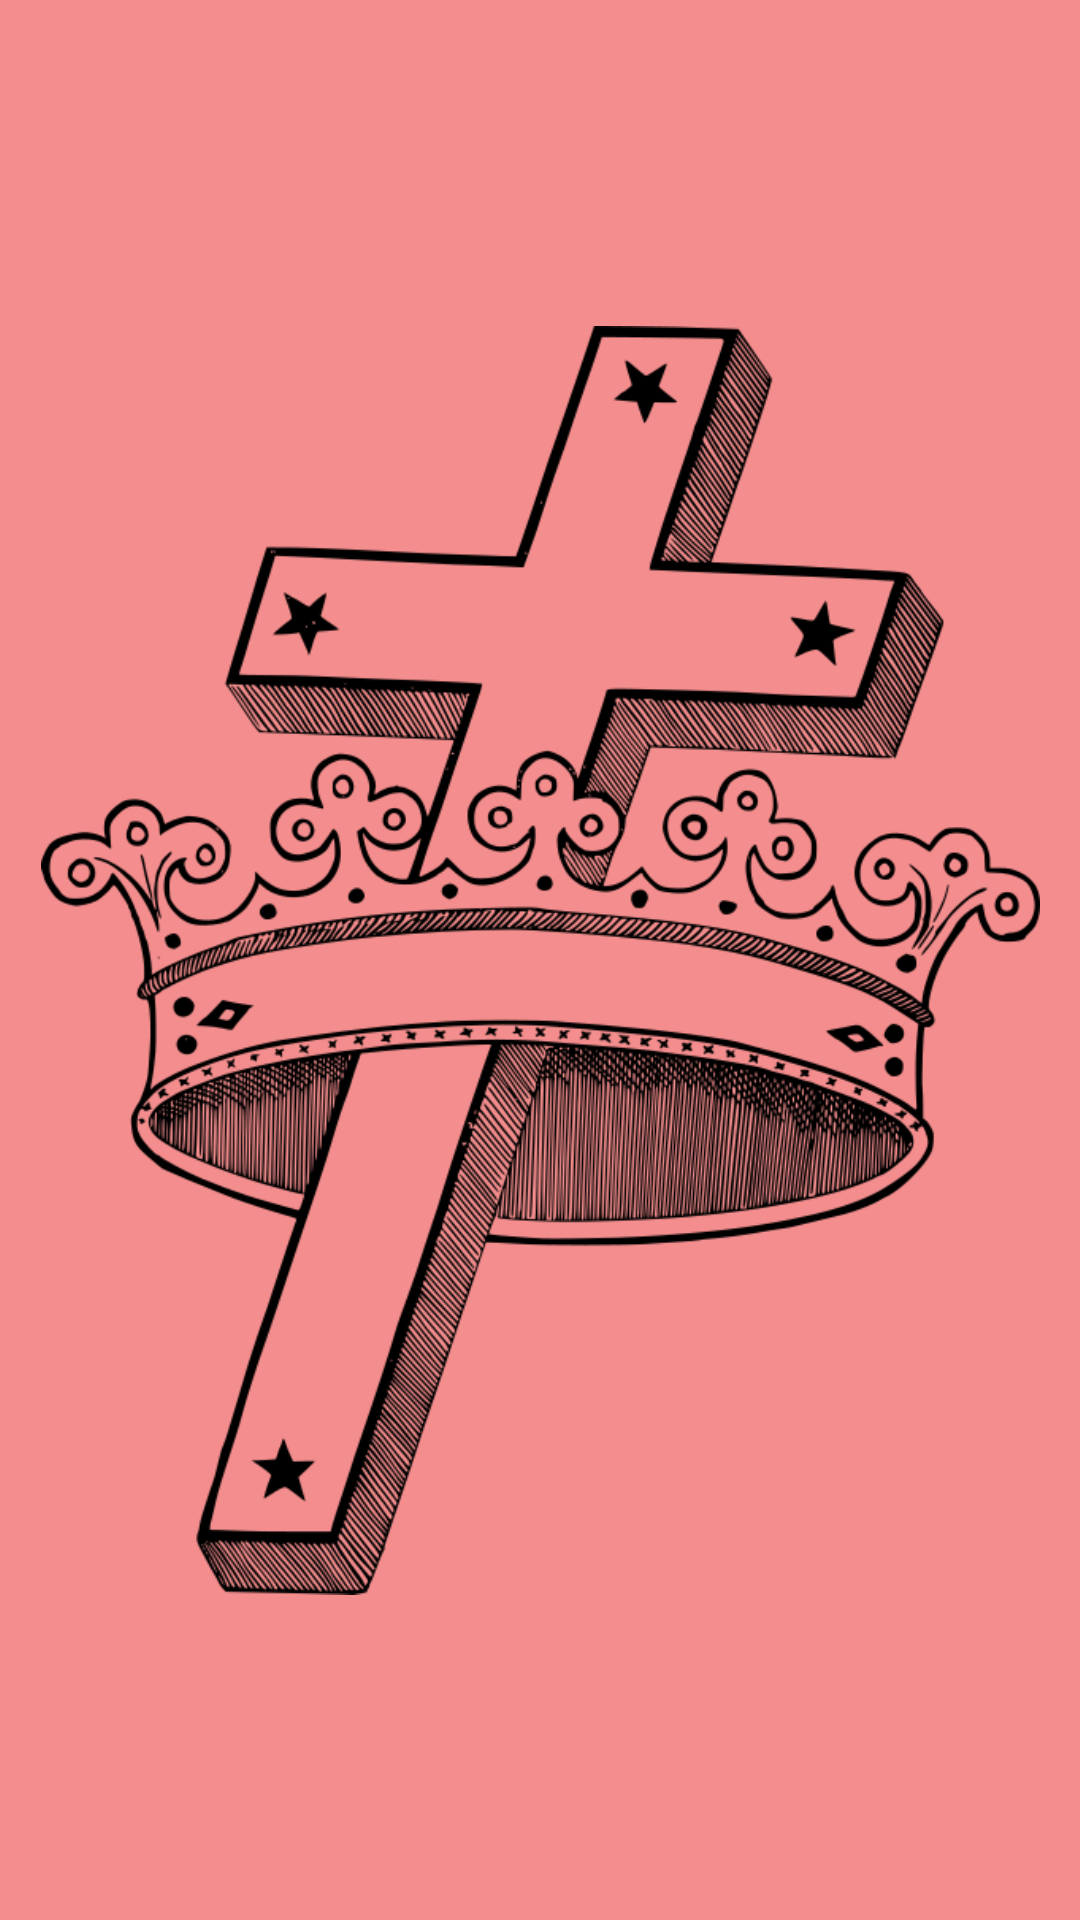

Produce the Android XML layout that renders to this screen, including the resource entries it uses.
<!-- AndroidManifest.xml: application theme Theme.LastRide -->
<!-- res/layout/activity_winn.xml -->
<?xml version="1.0" encoding="utf-8"?>
<androidx.constraintlayout.widget.ConstraintLayout xmlns:android="http://schemas.android.com/apk/res/android"
    xmlns:app="http://schemas.android.com/apk/res-auto"
    xmlns:tools="http://schemas.android.com/tools"
    android:layout_width="match_parent"
    android:layout_height="match_parent"
    android:background="#F48D8D"
    tools:context=".Winn">

    <ImageView
        android:id="@+id/imageView8"
        android:layout_width="333dp"
        android:layout_height="511dp"
        app:layout_constraintBottom_toBottomOf="parent"
        app:layout_constraintEnd_toEndOf="parent"
        app:layout_constraintStart_toStartOf="parent"
        app:layout_constraintTop_toTopOf="parent"
        app:srcCompat="@drawable/img_6" />
</androidx.constraintlayout.widget.ConstraintLayout>
<!-- resources referenced by this layout -->
<resources>
  <!-- drawable img_6: png bitmap (drawable, 157222 bytes) -->
  <style name="Theme.LastRide" parent="Theme.MaterialComponents.DayNight.DarkActionBar">
          
          <item name="colorPrimary">@color/purple_500</item>
          <item name="colorPrimaryVariant">@color/purple_700</item>
          <item name="colorOnPrimary">@color/white</item>
          
          <item name="colorSecondary">@color/teal_200</item>
          <item name="colorSecondaryVariant">@color/teal_700</item>
          <item name="colorOnSecondary">@color/black</item>
          
          <item name="android:statusBarColor" tools:targetApi="l">?attr/colorPrimaryVariant</item>
          
      </style>
  <!-- not gathered from this repository: default colours our renderer supplied (Android Studio template values) -->
  <color name="purple_500">#FF6200EE</color>
  <color name="purple_700">#FF3700B3</color>
  <color name="teal_200">#FF03DAC5</color>
  <color name="teal_700">#FF018786</color>
  <color name="black">#FF000000</color>
  <color name="white">#FFFFFFFF</color>
</resources>
